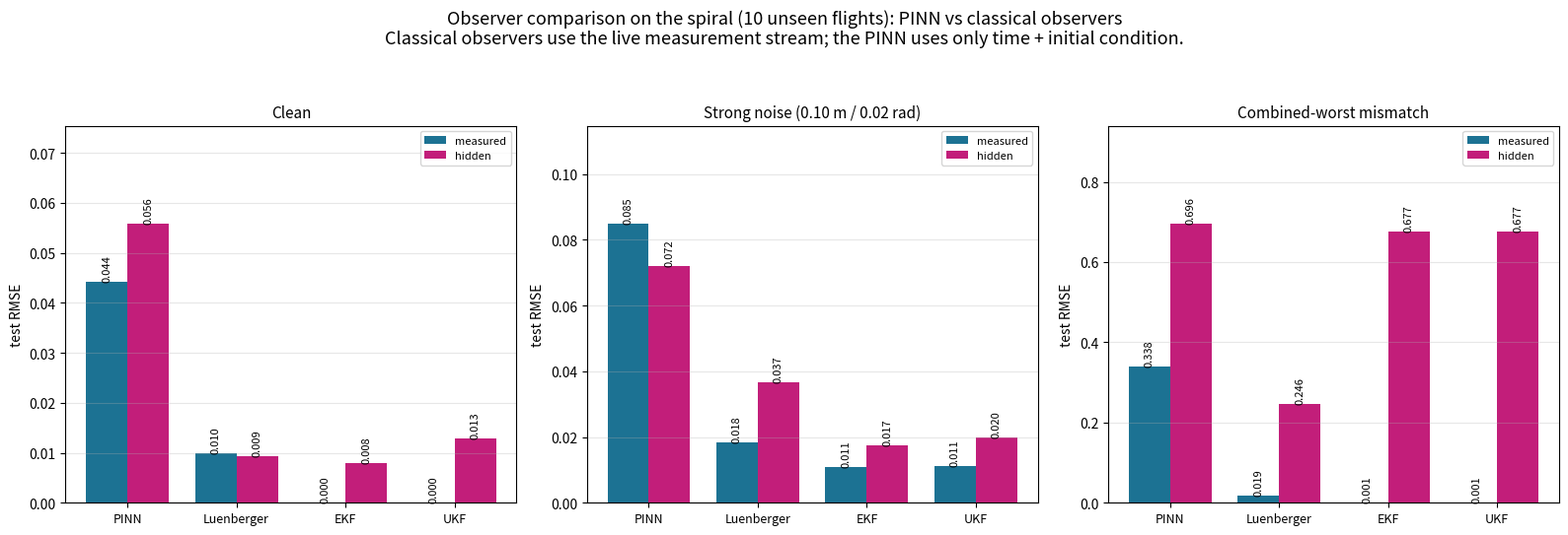

Reproduce this figure in Python. (Note: this script raises an exception after producing the figure.)
"""Consolidated observer comparison: PINN vs Luenberger vs EKF vs UKF."""
import matplotlib
matplotlib.use("Agg")
import matplotlib.pyplot as plt
import numpy as np

obs = ["PINN", "Luenberger", "EKF", "UKF"]
# (measured, hidden) per observer, per condition
CLEAN   = {"PINN":(0.0442,0.0559),"Luenberger":(0.0100,0.0094),"EKF":(0.0000,0.0080),"UKF":(0.0000,0.0129)}
STRONG  = {"PINN":(0.0850,0.0720),"Luenberger":(0.0183,0.0368),"EKF":(0.0110,0.0174),"UKF":(0.0113,0.0198)}
MISMATCH= {"PINN":(0.3384,0.6963),"Luenberger":(0.0189,0.2457),"EKF":(0.0006,0.6769),"UKF":(0.0006,0.6767)}
panels = [("Clean", CLEAN), ("Strong noise (0.10 m / 0.02 rad)", STRONG),
          ("Combined-worst mismatch", MISMATCH)]

fig, axes = plt.subplots(1, 3, figsize=(16, 5.5))
x = np.arange(len(obs)); w = 0.38
for ax,(title,data) in zip(axes, panels):
    meas = [data[o][0] for o in obs]; hid = [data[o][1] for o in obs]
    b1 = ax.bar(x-w/2, meas, w, label="measured", color="#1C7293")
    b2 = ax.bar(x+w/2, hid,  w, label="hidden",   color="#C21E7A")
    for b in list(b1)+list(b2):
        ax.text(b.get_x()+b.get_width()/2, b.get_height(), f"{b.get_height():.3f}",
                ha="center", va="bottom", fontsize=8, rotation=90)
    ax.set_xticks(x); ax.set_xticklabels(obs, fontsize=9)
    ax.set_title(title, fontsize=11); ax.set_ylabel("test RMSE"); ax.grid(axis="y", alpha=0.3)
    ax.set_ylim(0, max(max(meas),max(hid))*1.35)
    ax.legend(fontsize=8)
fig.suptitle("Observer comparison on the spiral (10 unseen flights): PINN vs classical observers\n"
             "Classical observers use the live measurement stream; the PINN uses only time + initial condition.",
             fontsize=13)
plt.tight_layout(rect=[0,0,1,0.93])
plt.savefig("docs/benchmark_comparison.png", dpi=140, bbox_inches="tight")
print("saved -> docs/benchmark_comparison.png")
